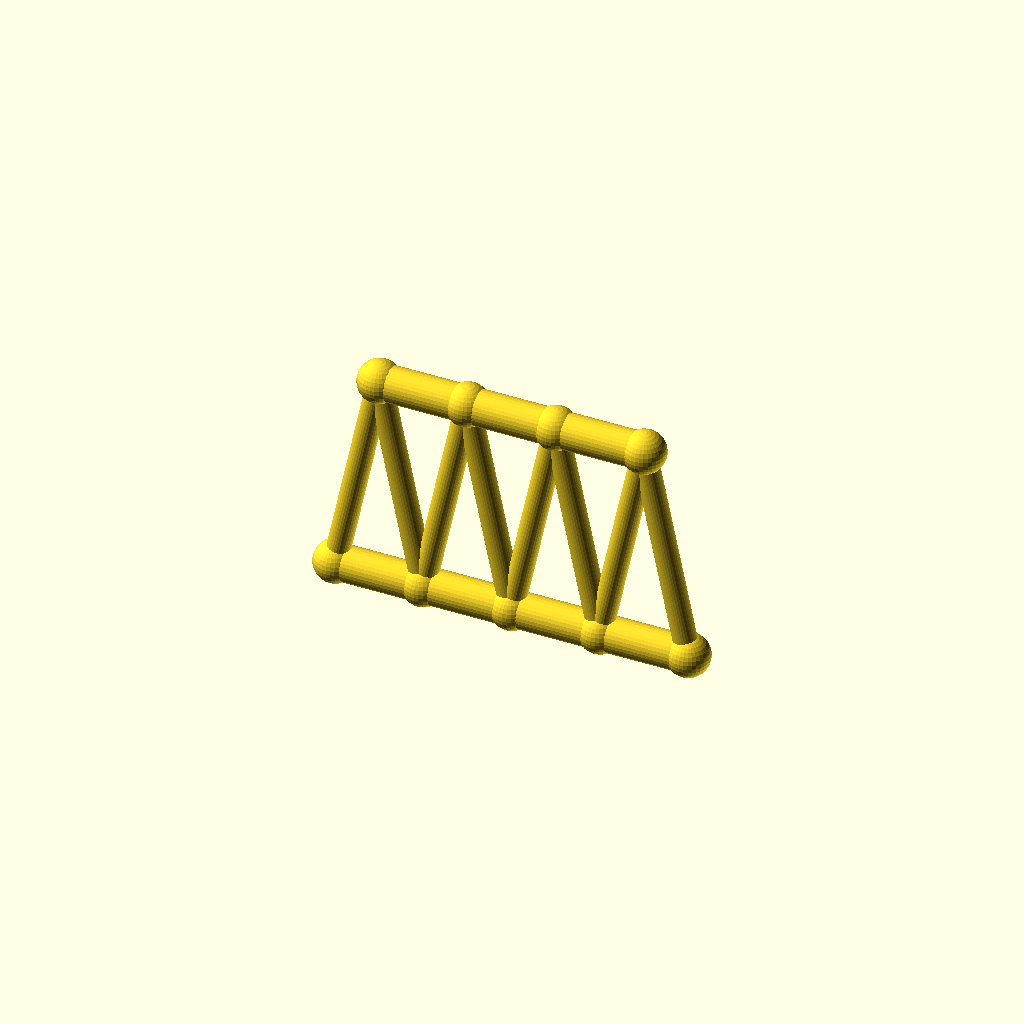
Cell 1: the model at its default parameters.
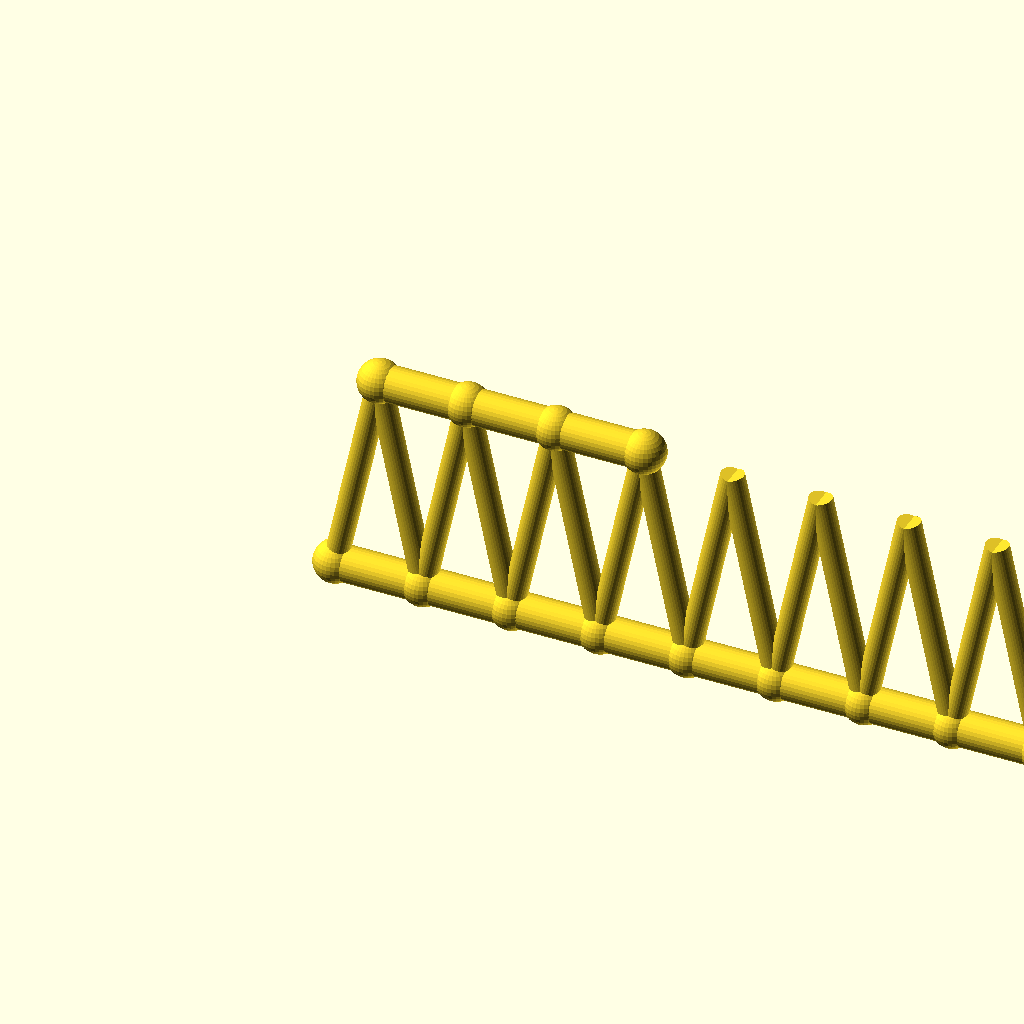
Cell 2: the same model with panels = 8.
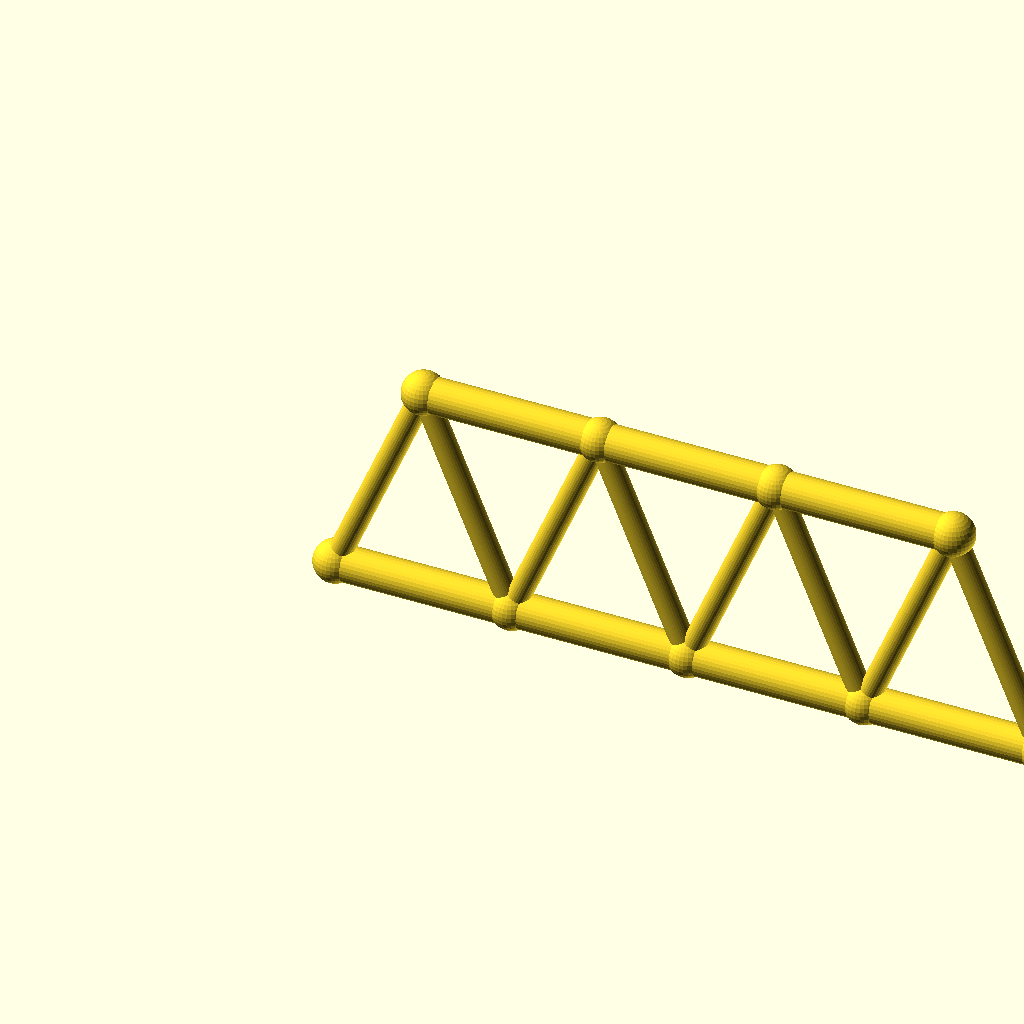
Cell 3: the same model with panel_p = 40.
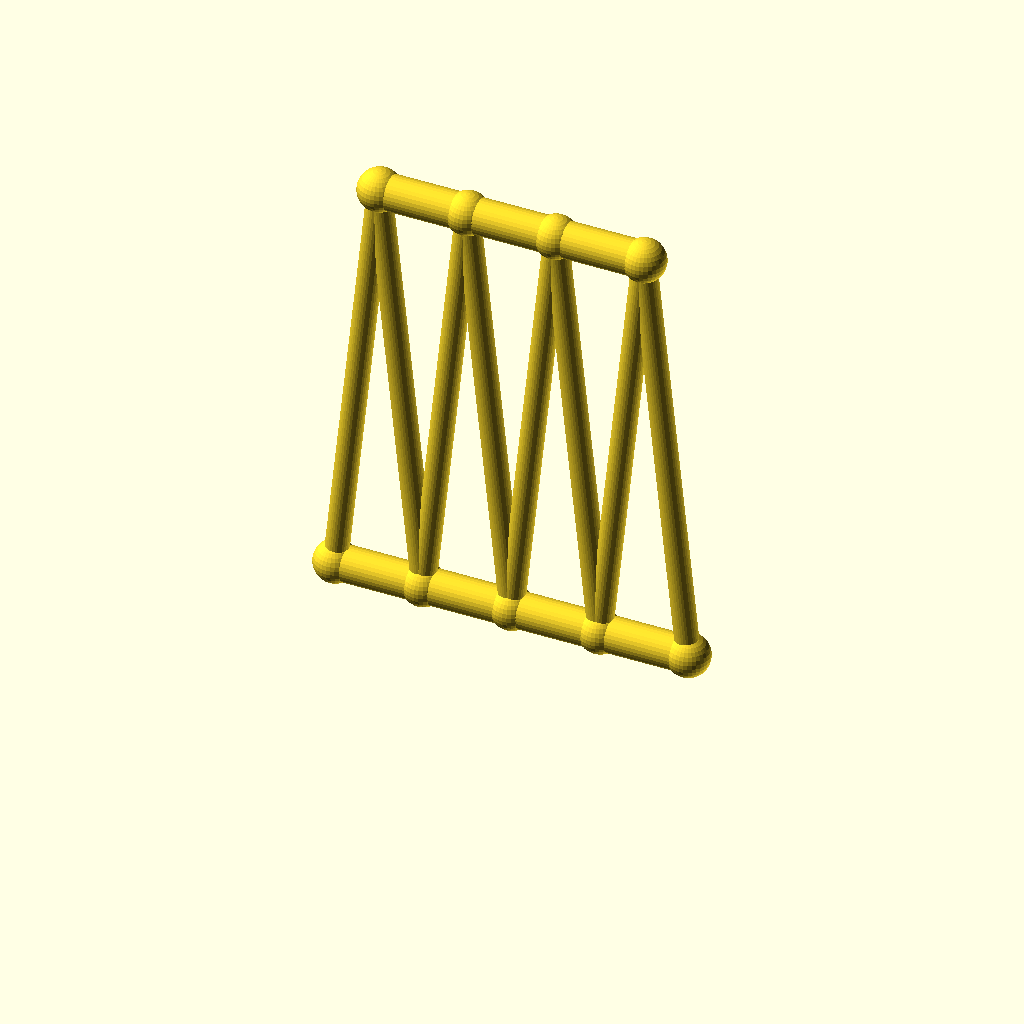
Cell 4: frame_h = 96 (everything else at default).
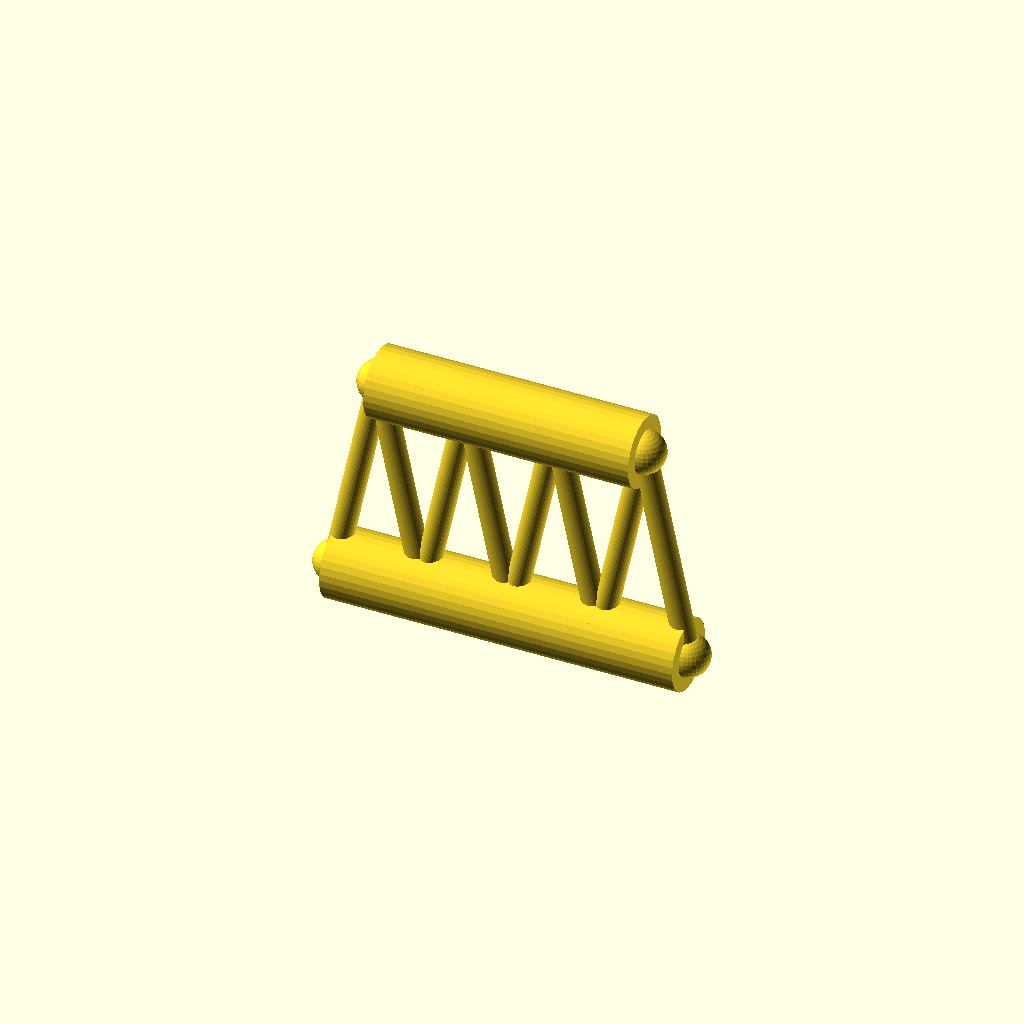
Cell 5 — chord_r set to 8, the other parameters unchanged.
All cells are drawn from one camera (rotation 55°, 0°, 25°, orthographic, colour scheme Cornfield), so only the parameter changes between them.
The OpenSCAD source (optional_data/data/gen2/trusses/part_0076.scad):
$fn = 32;

// ----------------------------------------------------------------------
// Warren truss: span 80 mm, height 48 mm, 4 equal panels
// ----------------------------------------------------------------------

// --- parameters (mm) ---
panels = 4;               // number of equal panels
panel_p = 20;             // panel length, X
span = 80;                // span between the end joints
frame_h = 48;             // truss height, Z
chord_r = 4;              // chord member radius
diag_r = 2.6;             // diagonal member radius
joint_r = 4.8;            // joint ball radius

module member(a, b, r) {
  /* rod: cylinder from joint a to joint b */
  d = b - a;
  length = norm(d);
  translate(a) rotate([0, acos(d[2] / length), atan2(d[1], d[0])])
    cylinder(h = length, r = r);
}

module joint(p, r) {
  /* ball at the joint centre */
  translate(p) sphere(r = r);
}

bottom = [for (i = [0 : panels]) [i * panel_p, 0, 0]];
top = [for (i = [0 : panels - 1]) [i * panel_p + panel_p / 2, 0, frame_h]];

for (i = [0 : panels - 1]) member(bottom[i], bottom[i + 1], chord_r);
for (i = [0 : 2]) member(top[i], top[i + 1], chord_r);

/* zig-zag diagonals up to the mid-panel joints */
for (i = [0 : panels - 1]) {
  member(bottom[i], top[i], diag_r);
  member(bottom[i + 1], top[i], diag_r);
}

/* joint balls */
for (i = [0 : panels]) joint(bottom[i], joint_r);
for (i = [0 : 3]) joint(top[i], joint_r);
Customizer parameters (derived from the source; name, type, default, range or options):
panels: number, default 4
panel_p: number, default 20
span: number, default 80
frame_h: number, default 48
chord_r: number, default 4
diag_r: number, default 2.6
joint_r: number, default 4.8
